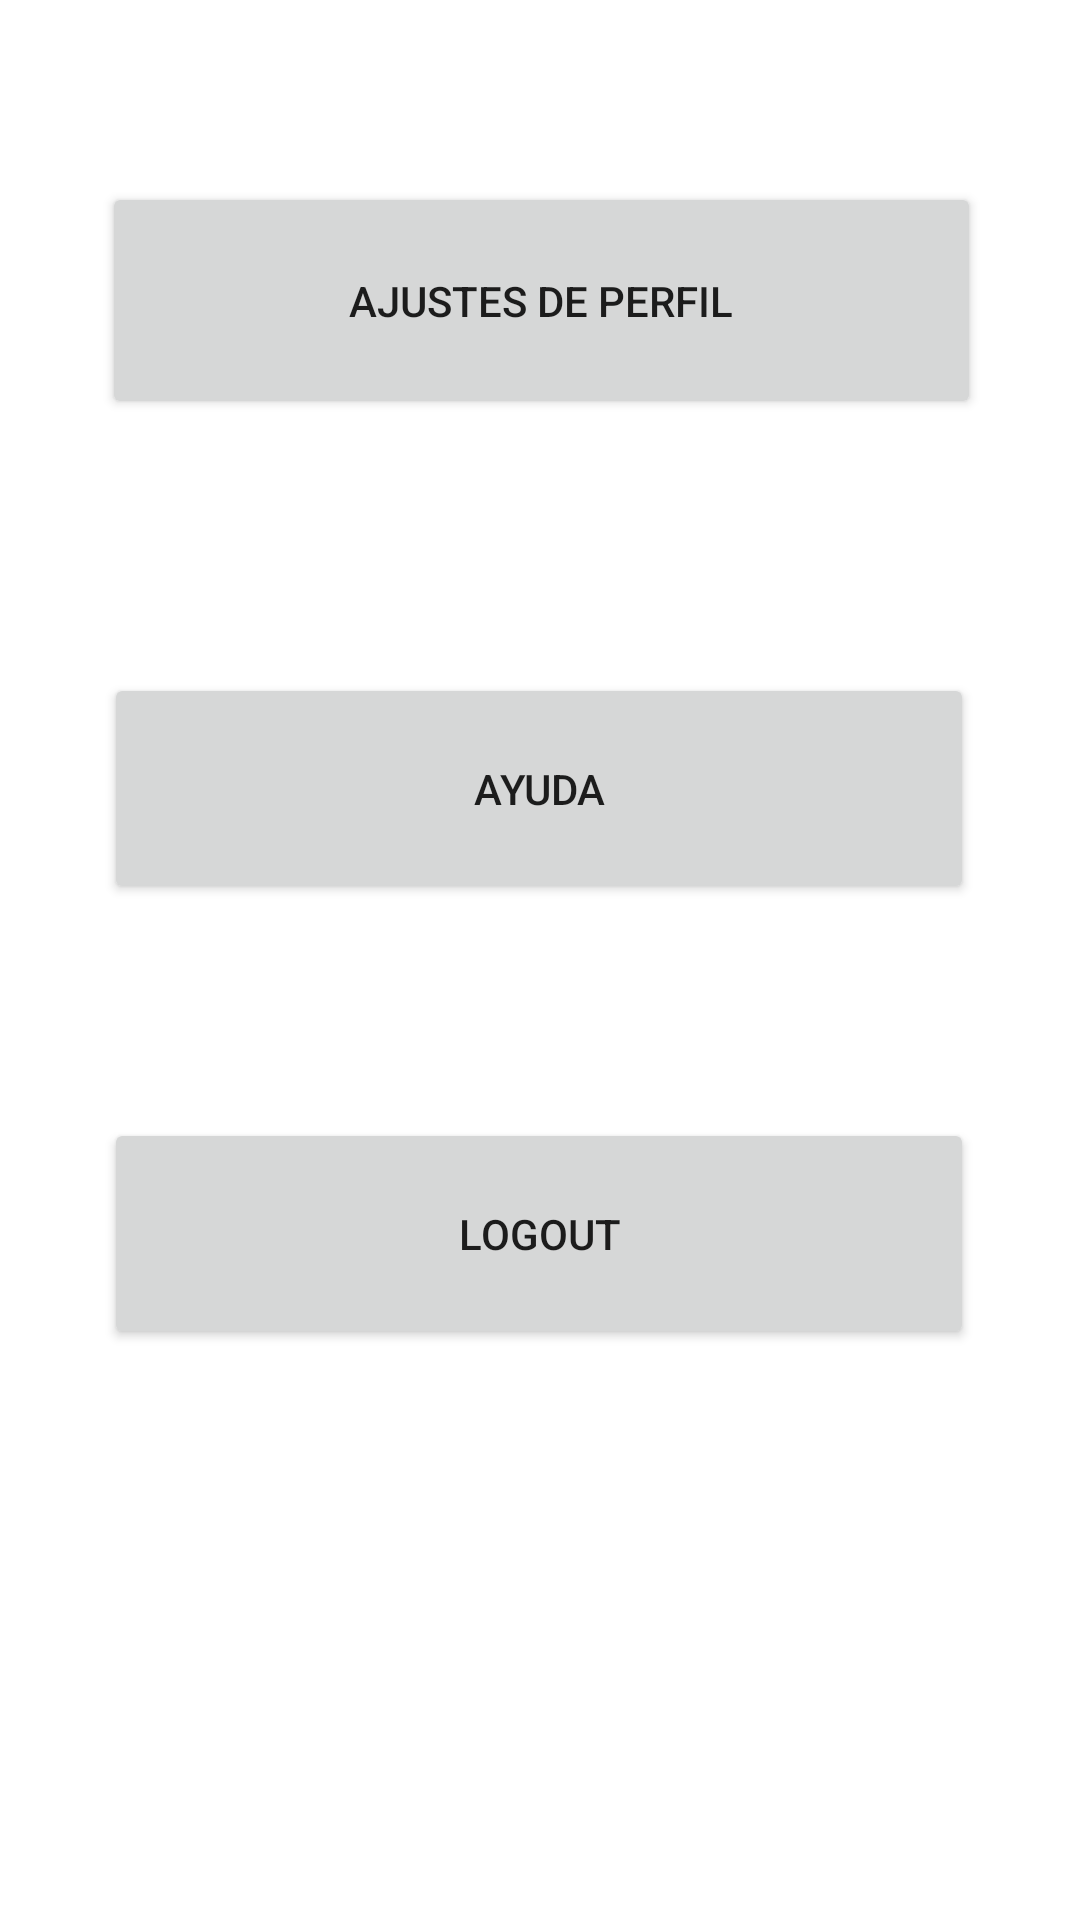

Produce the Android XML layout that renders to this screen, including the resource entries it uses.
<!-- AndroidManifest.xml: application theme Theme.TapasTop -->
<!-- res/layout/fragment_ayuda.xml -->
<?xml version="1.0" encoding="utf-8"?>
<androidx.constraintlayout.widget.ConstraintLayout xmlns:android="http://schemas.android.com/apk/res/android"
    xmlns:app="http://schemas.android.com/apk/res-auto"
    xmlns:tools="http://schemas.android.com/tools"
    android:layout_width="match_parent"
    android:layout_height="match_parent"
    tools:context=".ui.ayuda.AyudaFragment">

    <Button
        android:id="@+id/ajustesAyudaBtn"
        android:layout_width="293dp"
        android:layout_height="79dp"
        android:text="Ajustes de perfil"
        app:layout_constraintBottom_toBottomOf="parent"
        app:layout_constraintEnd_toEndOf="parent"
        app:layout_constraintHorizontal_bias="0.508"
        app:layout_constraintStart_toStartOf="parent"
        app:layout_constraintTop_toTopOf="parent"
        app:layout_constraintVertical_bias="0.108" />

    <Button
        android:id="@+id/ayudaAyudaBtn"
        android:layout_width="290dp"
        android:layout_height="77dp"
        android:text="Ayuda"
        app:layout_constraintBottom_toBottomOf="parent"
        app:layout_constraintEnd_toEndOf="parent"
        app:layout_constraintHorizontal_bias="0.495"
        app:layout_constraintStart_toStartOf="parent"
        app:layout_constraintTop_toBottomOf="@+id/ajustesAyudaBtn"
        app:layout_constraintVertical_bias="0.2" />

    <Button
        android:id="@+id/logoutAyudaBtn"
        android:layout_width="290dp"
        android:layout_height="77dp"
        android:text="Logout"
        app:layout_constraintBottom_toBottomOf="parent"
        app:layout_constraintEnd_toEndOf="parent"
        app:layout_constraintHorizontal_bias="0.495"
        app:layout_constraintStart_toStartOf="parent"
        app:layout_constraintTop_toBottomOf="@+id/ajustesAyudaBtn"
        app:layout_constraintVertical_bias="0.55" />
</androidx.constraintlayout.widget.ConstraintLayout>
<!-- resources referenced by this layout -->
<resources>
  <style name="Theme.TapasTop" parent="Theme.MaterialComponents.DayNight.DarkActionBar">
          
          <item name="colorPrimary">@color/purple_500</item>
          <item name="colorPrimaryVariant">@color/purple_700</item>
          <item name="colorOnPrimary">@color/white</item>
          
          <item name="colorSecondary">@color/teal_200</item>
          <item name="colorSecondaryVariant">@color/teal_700</item>
          <item name="colorOnSecondary">@color/black</item>
          
          <item name="android:statusBarColor">?attr/colorPrimaryVariant</item>
          
  
      </style>
  <color name="purple_500">#000000</color>
  <color name="purple_700">#000000</color>
  <color name="white">#FFFFFFFF</color>
  <color name="teal_200">#CDDC39</color>
  <color name="teal_700">#FF018786</color>
  <color name="black">#FF000000</color>
</resources>
